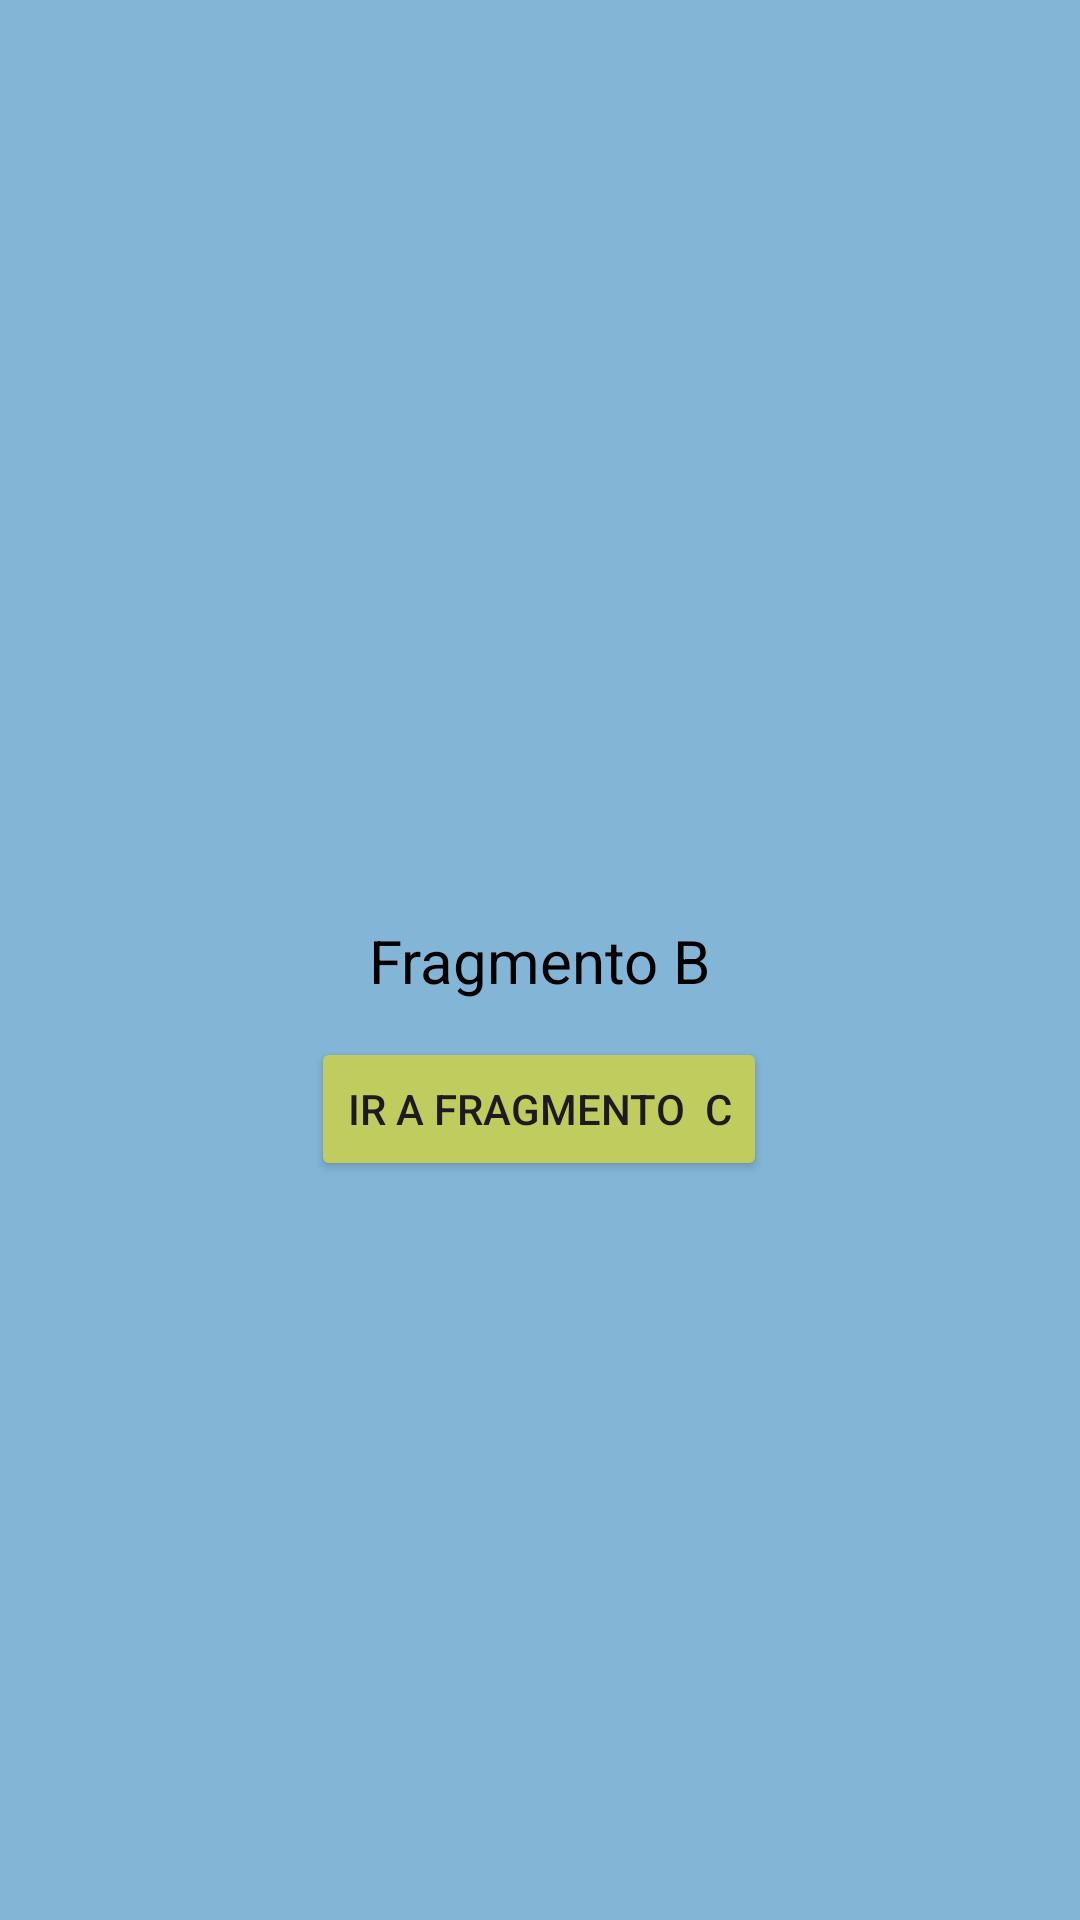

Reconstruct the res/layout file that produces this screen, plus the resources it refers to.
<!-- AndroidManifest.xml: application theme Theme.Clase6 -->
<!-- res/layout/fragment_b.xml -->
<?xml version="1.0" encoding="utf-8"?>
<androidx.constraintlayout.widget.ConstraintLayout xmlns:android="http://schemas.android.com/apk/res/android"
    xmlns:app="http://schemas.android.com/apk/res-auto"
    xmlns:tools="http://schemas.android.com/tools"
    android:id="@+id/frameLayout4"
    android:layout_width="match_parent"
    android:layout_height="match_parent"
    android:background="#83B6D6"
    tools:context=".fragmentos.navigation.FragmentB">

    
    <TextView
        android:id="@+id/textView5"
        android:layout_width="wrap_content"
        android:layout_height="wrap_content"
        android:text="Fragmento B"
        android:textColor="@color/black"
        android:textSize="20sp"
        app:layout_constraintBottom_toBottomOf="parent"
        app:layout_constraintEnd_toEndOf="parent"
        app:layout_constraintStart_toStartOf="parent"
        app:layout_constraintTop_toTopOf="parent" />

    <Button
        android:id="@+id/buttonToC"
        android:layout_width="wrap_content"
        android:layout_height="wrap_content"
        android:layout_marginTop="12dp"
        android:backgroundTint="#C1CC5E"
        android:text="IR a Fragmento  C"
        app:layout_constraintEnd_toEndOf="@+id/textView5"
        app:layout_constraintHorizontal_bias="0.51"
        app:layout_constraintStart_toStartOf="@+id/textView5"
        app:layout_constraintTop_toBottomOf="@+id/textView5" />

</androidx.constraintlayout.widget.ConstraintLayout>
<!-- resources referenced by this layout -->
<resources>
  <style name="Theme.Clase6" parent="Base.Theme.Clase6" />
  <style name="Base.Theme.Clase6" parent="Theme.Material3.Light.NoActionBar">
          
          
      </style>
  <!-- not gathered from this repository: default colours our renderer supplied (Android Studio template values) -->
  <color name="black">#FF000000</color>
</resources>
